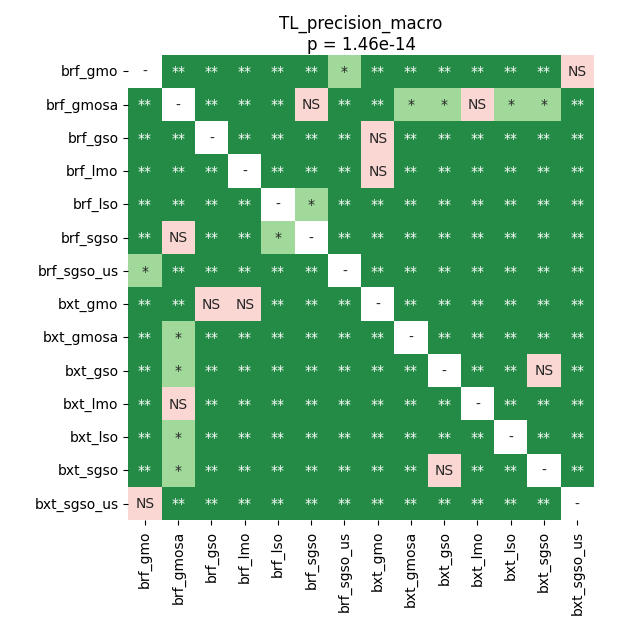

The data file committed next to this chart (first rows):
	brf_gmo	brf_gmosa	brf_gso	brf_lmo	brf_lso	brf_sgso	brf_sgso_us	bxt_gmo	bxt_gmosa	bxt_gso	bxt_lmo	bxt_lso	bxt_sgso	bxt_sgso_us
brf_gmo	1.0	0.008999	0.008999	0.008999	0.008999	0.008999	0.02509	0.008999	0.008999	0.008999	0.008999	0.008999	0.008999	0.202
brf_gmosa	0.008999	1.0	0.008999	0.008999	0.008999	0.3871	0.008999	0.008999	0.01713	0.01713	0.202	0.01873	0.01713	0.008999
brf_gso	0.008999	0.008999	1.0	0.008999	0.008999	0.008999	0.008999	0.07198	0.008999	0.008999	0.008999	0.008999	0.008999	0.008999
brf_lmo	0.008999	0.008999	0.008999	1.0	0.008999	0.008999	0.008999	0.3871	0.008999	0.008999	0.008999	0.008999	0.008999	0.008999
brf_lso	0.008999	0.008999	0.008999	0.008999	1.0	0.01713	0.008999	0.008999	0.008999	0.008999	0.008999	0.008999	0.008999	0.008999
brf_sgso	0.008999	0.3871	0.008999	0.008999	0.01713	1.0	0.008999	0.008999	0.008999	0.008999	0.008999	0.008999	0.008999	0.008999
brf_sgso_us	0.02509	0.008999	0.008999	0.008999	0.008999	0.008999	1.0	0.008999	0.008999	0.008999	0.008999	0.008999	0.008999	0.008999
bxt_gmo	0.008999	0.008999	0.07198	0.3871	0.008999	0.008999	0.008999	1.0	0.008999	0.008999	0.008999	0.008999	0.008999	0.008999
bxt_gmosa	0.008999	0.01713	0.008999	0.008999	0.008999	0.008999	0.008999	0.008999	1.0	0.008999	0.008999	0.008999	0.008999	0.008999
bxt_gso	0.008999	0.01713	0.008999	0.008999	0.008999	0.008999	0.008999	0.008999	0.008999	1.0	0.008999	0.008999	1.0	0.008999
bxt_lmo	0.008999	0.202	0.008999	0.008999	0.008999	0.008999	0.008999	0.008999	0.008999	0.008999	1.0	0.008999	0.008999	0.008999
bxt_lso	0.008999	0.01873	0.008999	0.008999	0.008999	0.008999	0.008999	0.008999	0.008999	0.008999	0.008999	1.0	0.008999	0.008999
bxt_sgso	0.008999	0.01713	0.008999	0.008999	0.008999	0.008999	0.008999	0.008999	0.008999	1.0	0.008999	0.008999	1.0	0.008999
bxt_sgso_us	0.202	0.008999	0.008999	0.008999	0.008999	0.008999	0.008999	0.008999	0.008999	0.008999	0.008999	0.008999	0.008999	1.0
